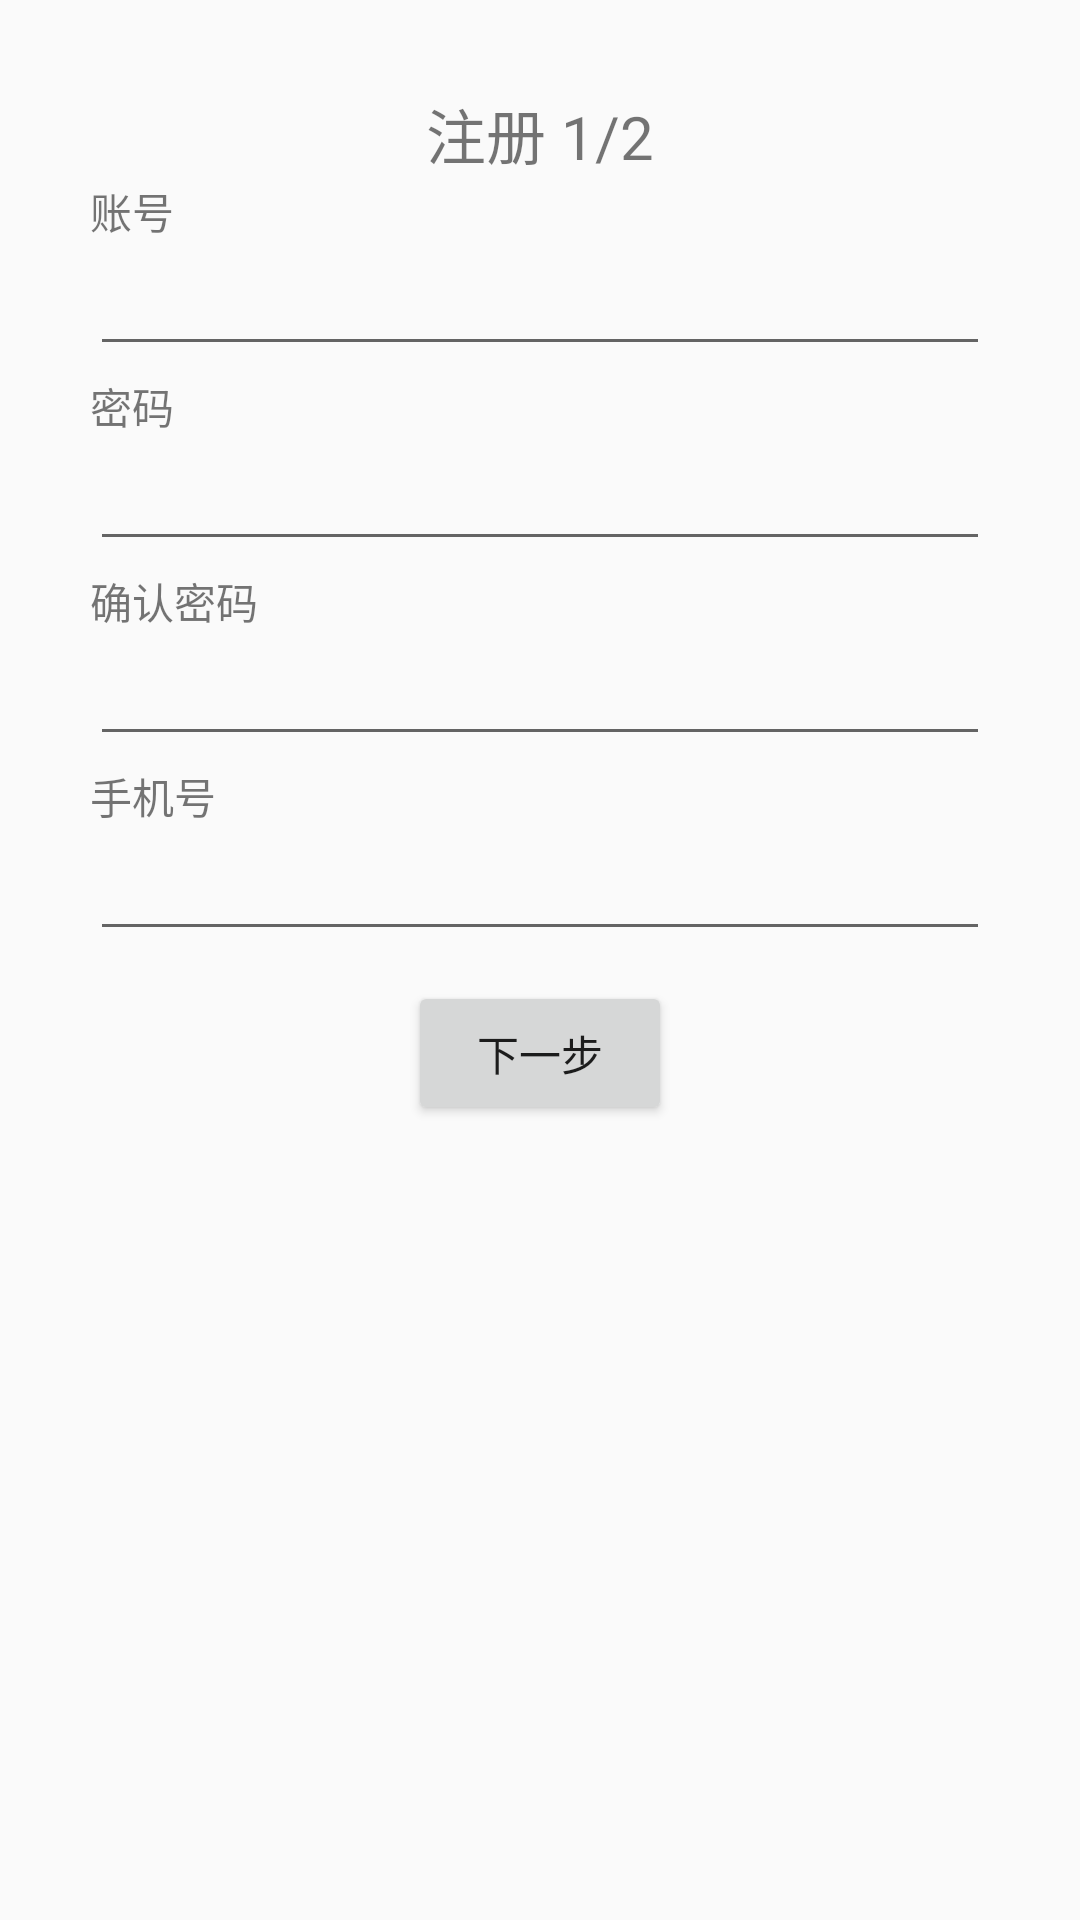

Android layout source for this screen:
<!-- AndroidManifest.xml: application theme AppTheme -->
<!-- res/layout/activity_sign_in.xml -->
<LinearLayout xmlns:android="http://schemas.android.com/apk/res/android"
    xmlns:tools="http://schemas.android.com/tools" android:layout_width="fill_parent"
    android:layout_height="fill_parent"
    android:orientation="vertical"
    tools:context=".MainActivity">

    <RelativeLayout
        android:id="@+id/login_div"
        android:layout_width="fill_parent"
        android:layout_height="wrap_content"
        android:padding="15dp"
        android:layout_margin="15dp">
        <TextView
            android:id="@+id/login"
            android:layout_width="wrap_content"
            android:layout_height="wrap_content"
            android:textSize="20dp"
            android:text="注册 1/2"
            android:layout_centerHorizontal="true"/>
        
        <TextView
            android:id="@+id/login_user_input"
            android:layout_width="wrap_content"
            android:layout_height="wrap_content"
            android:layout_alignParentTop="true"
            android:layout_below="@+id/login"
            android:layout_marginTop="30dp"
            android:text="账号"/>
        <EditText
            android:id="@+id/username_edit"
            android:layout_width="fill_parent"
            android:layout_height="wrap_content"
            android:layout_below="@+id/login_user_input"
            android:singleLine="true"
            android:inputType="text"/>
        
        <TextView
            android:id="@+id/login_password_input"
            android:layout_width="wrap_content"
            android:layout_height="wrap_content"
            android:layout_below="@+id/username_edit"
            android:layout_marginTop="3dp"
            android:text="密码"/>
        <EditText
            android:id="@+id/login_password_edit"
            android:layout_width="fill_parent"
            android:layout_height="wrap_content"
            android:layout_below="@id/login_password_input"
            android:password="true"
            android:singleLine="true"
            android:inputType="textPassword" />
        
        <TextView
            android:id="@+id/confirm_login_password_input"
            android:layout_width="wrap_content"
            android:layout_height="wrap_content"
            android:layout_below="@+id/login_password_edit"
            android:layout_marginTop="3dp"
            android:text="确认密码"/>
        <EditText
            android:id="@+id/confirm_password_edit"
            android:layout_width="fill_parent"
            android:layout_height="wrap_content"
            android:layout_below="@+id/confirm_login_password_input"
            android:password="true"
            android:singleLine="true"
            android:inputType="textPassword" />
        
        <TextView
            android:id="@+id/login_phone_input"
            android:layout_width="wrap_content"
            android:layout_height="wrap_content"
            android:layout_below="@+id/confirm_password_edit"
            android:layout_marginTop="3dp"
            android:text="手机号"/>
        <EditText
            android:id="@+id/login_phone_edit"
            android:layout_width="fill_parent"
            android:layout_height="wrap_content"
            android:layout_below="@+id/login_phone_input"
            android:singleLine="true"
            android:maxLength="11"
            android:inputType="phone" />
        
        <Button
            android:id="@+id/signin_button"
            android:text="下一步"
            android:layout_width="wrap_content"
            android:layout_height="wrap_content"
            android:layout_below="@id/login_phone_edit"
            android:layout_marginTop="10dp"
            android:layout_centerHorizontal="true"
            />
    </RelativeLayout>

</LinearLayout>
<!-- resources referenced by this layout -->
<resources>
  <style name="AppTheme" parent="Theme.AppCompat.Light.DarkActionBar">
          
      </style>
</resources>
